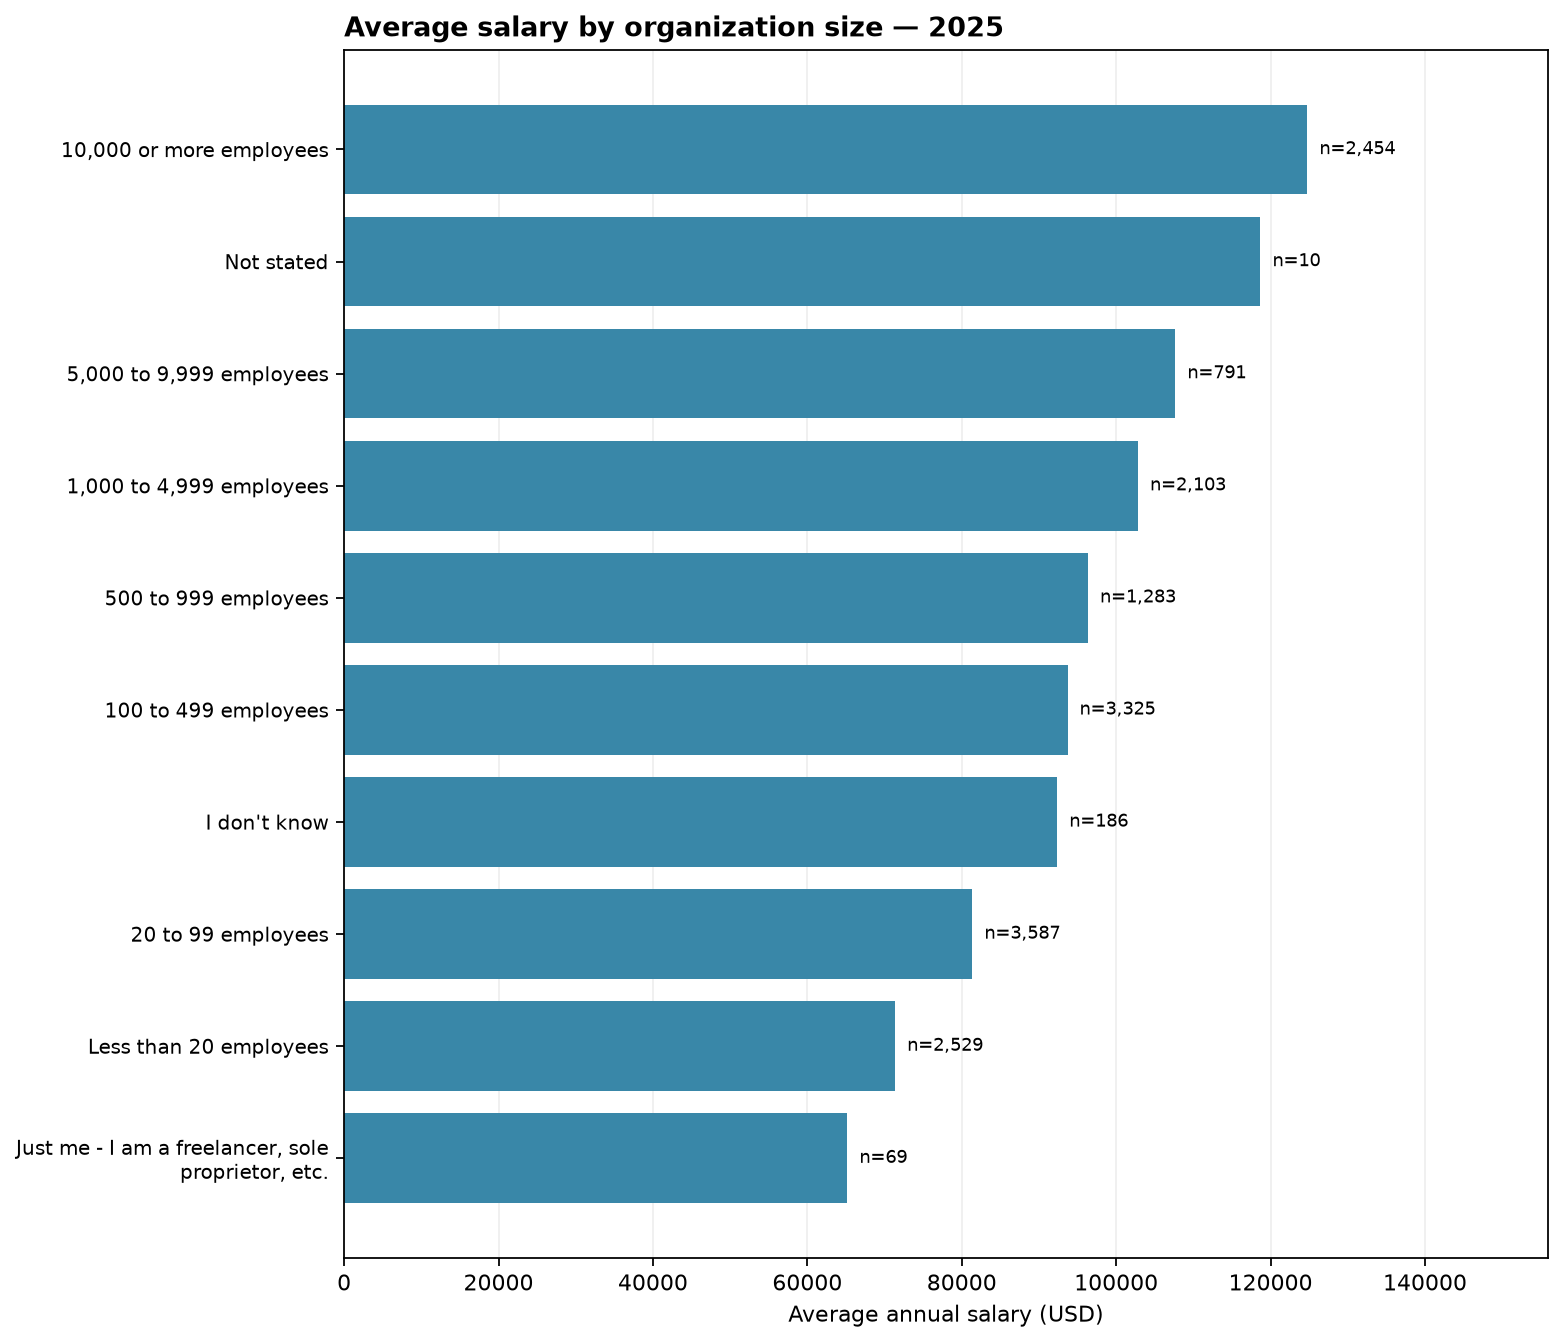

The table this chart was drawn from, first rows:
org_size, respondents, average_salary, median_salary
Just me - I am a freelancer, sole propri…, 69, 65187, 36479
Less than 20 employees, 2529, 71375, 60757
20 to 99 employees, 3587, 81375, 71499
I don't know, 186, 92370, 81790
100 to 499 employees, 3325, 93702, 81761
500 to 999 employees, 1283, 96356, 82950
1,000 to 4,999 employees, 2103, 102833, 88000
5,000 to 9,999 employees, 791, 107664, 89853
Not stated, 10, 118693, 99043
10,000 or more employees, 2454, 124769, 104000
